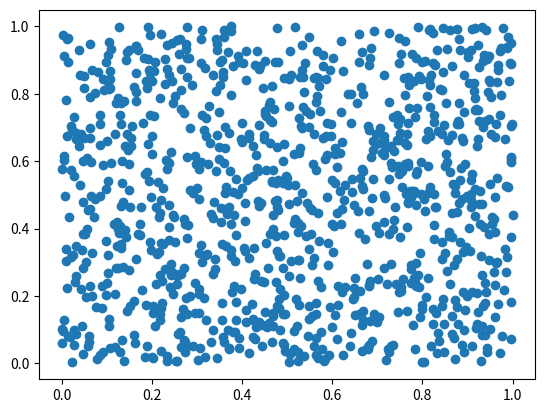

Python code for this plot:
#!/usr/bin/python
#encoding: utf-8

import numpy as np
import matplotlib.pyplot as plt

data = np.random.rand(1024, 2)
plt.scatter(data[:,0], data[:,1])
plt.show()

